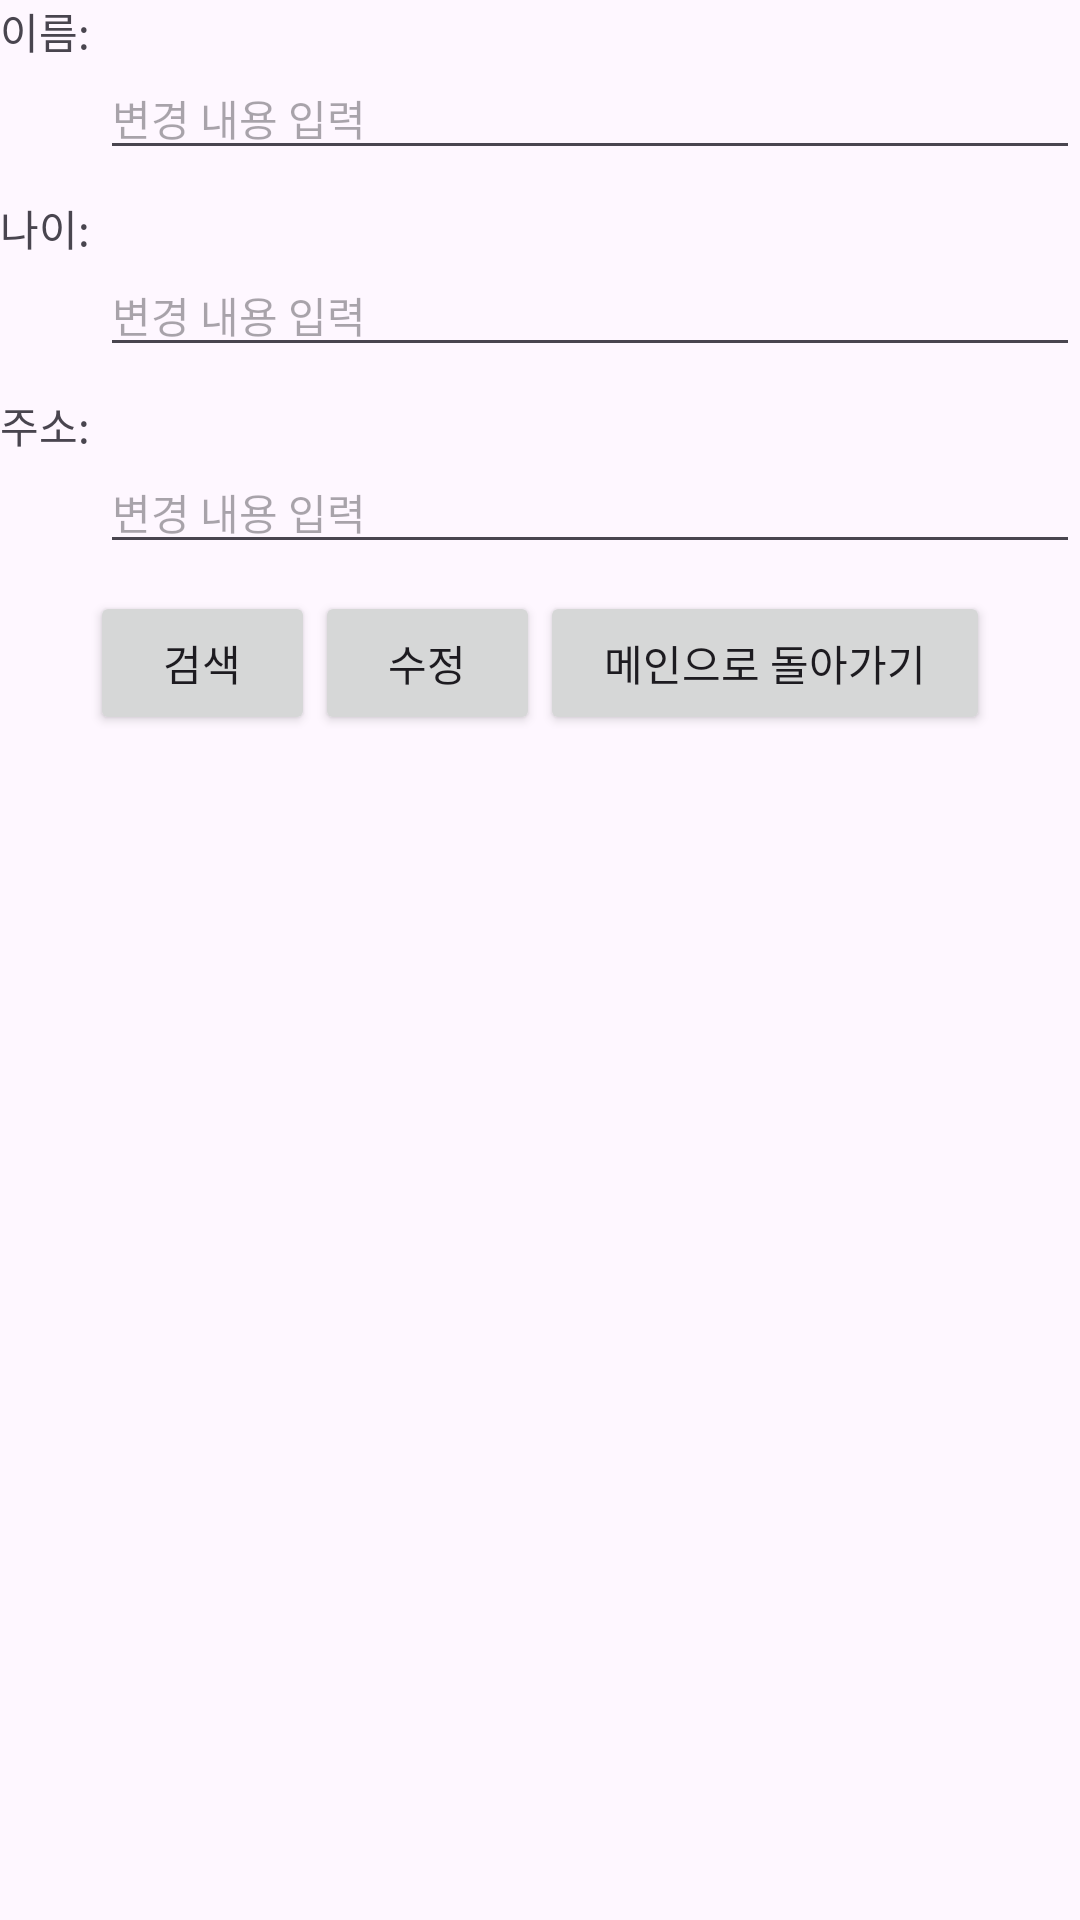

This screen was rendered from an Android layout file. Write that file and the resources it references.
<!-- AndroidManifest.xml: application theme Theme.Dbhw -->
<!-- res/layout/activity_up.xml -->
<?xml version="1.0" encoding="utf-8"?>
<LinearLayout xmlns:android="http://schemas.android.com/apk/res/android"
    xmlns:app="http://schemas.android.com/apk/res-auto"
    xmlns:tools="http://schemas.android.com/tools"
    android:layout_width="match_parent"
    android:orientation="vertical"
    android:layout_height="match_parent"
    tools:context=".UpActivity">

    <LinearLayout
        android:layout_width="match_parent"
        android:layout_height="0dp"
        android:layout_weight="0.5"
        android:orientation="horizontal">

        <TextView
            android:layout_width="wrap_content"
            android:layout_height="wrap_content"
            android:text="이름: "
            android:textSize="14sp" />

        <LinearLayout
            android:layout_width="match_parent"
            android:layout_height="wrap_content"
            android:orientation="vertical">

            <TextView
                android:id="@+id/keyword_name"
                android:layout_width="match_parent"
                android:layout_height="wrap_content"
                android:inputType="text"
                android:textSize="14sp" />

            <EditText
                android:id="@+id/edit_name"
                android:layout_width="match_parent"
                android:layout_height="wrap_content"
                android:hint="변경 내용 입력"
                android:inputType="text"
                android:textColor="#FF0000"
                android:textSize="14sp" />
        </LinearLayout>
    </LinearLayout>

    <LinearLayout
        android:layout_width="match_parent"
        android:layout_height="0dp"
        android:layout_weight="0.5"
        android:orientation="horizontal">

        <TextView
            android:layout_width="wrap_content"
            android:layout_height="wrap_content"
            android:text="나이: "
            android:textSize="14sp" />

        <LinearLayout
            android:layout_width="match_parent"
            android:layout_height="wrap_content"
            android:orientation="vertical">

            <TextView
                android:id="@+id/view_age"
                android:layout_width="match_parent"
                android:layout_height="wrap_content"
                android:inputType="text"
                android:textSize="14sp" />

            <EditText
                android:id="@+id/edit_age"
                android:layout_width="match_parent"
                android:layout_height="wrap_content"
                android:hint="변경 내용 입력"
                android:inputType="text"
                android:textColor="#FF0000"
                android:textSize="14sp" />
        </LinearLayout>
    </LinearLayout>

    <LinearLayout
        android:layout_width="match_parent"
        android:layout_height="0dp"
        android:layout_weight="0.5"
        android:orientation="horizontal">

        <TextView
            android:layout_width="wrap_content"
            android:layout_height="wrap_content"
            android:text="주소: "
            android:textSize="14sp" />

        <LinearLayout
            android:layout_width="match_parent"
            android:layout_height="wrap_content"
            android:orientation="vertical">

            <TextView
                android:id="@+id/view_address"
                android:layout_width="match_parent"
                android:layout_height="wrap_content"
                android:inputType="text"
                android:textSize="14sp" />

            <EditText
                android:id="@+id/edit_address"
                android:layout_width="match_parent"
                android:layout_height="wrap_content"
                android:hint="변경 내용 입력"
                android:inputType="text"
                android:textColor="#FF0000"
                android:textSize="14sp" />
        </LinearLayout>
    </LinearLayout>

    <LinearLayout
        android:layout_width="match_parent"
        android:layout_height="wrap_content"
        android:orientation="horizontal"
        android:paddingStart="30dp"
        android:paddingEnd="30dp">

        <Button
            android:id="@+id/btn_search"
            android:layout_width="0dp"
            android:layout_height="wrap_content"
            android:layout_weight="1"
            android:text="검색" />

        <Button
            android:id="@+id/btn_update"
            android:layout_width="0dp"
            android:layout_height="wrap_content"
            android:layout_weight="1"
            android:text="수정" />

        <Button
            android:id="@+id/back_main"
            android:layout_width="0dp"
            android:layout_height="wrap_content"
            android:layout_weight="2"
            android:text="메인으로 돌아가기" />
    </LinearLayout>

    <TextView
        android:id="@+id/view_log"
        android:layout_width="match_parent"
        android:layout_height="0dp"
        android:layout_weight="3" />
</LinearLayout>
<!-- resources referenced by this layout -->
<resources>
  <style name="Theme.Dbhw" parent="Base.Theme.Dbhw" />
  <style name="Base.Theme.Dbhw" parent="Theme.Material3.DayNight.NoActionBar">
          
          
      </style>
</resources>
